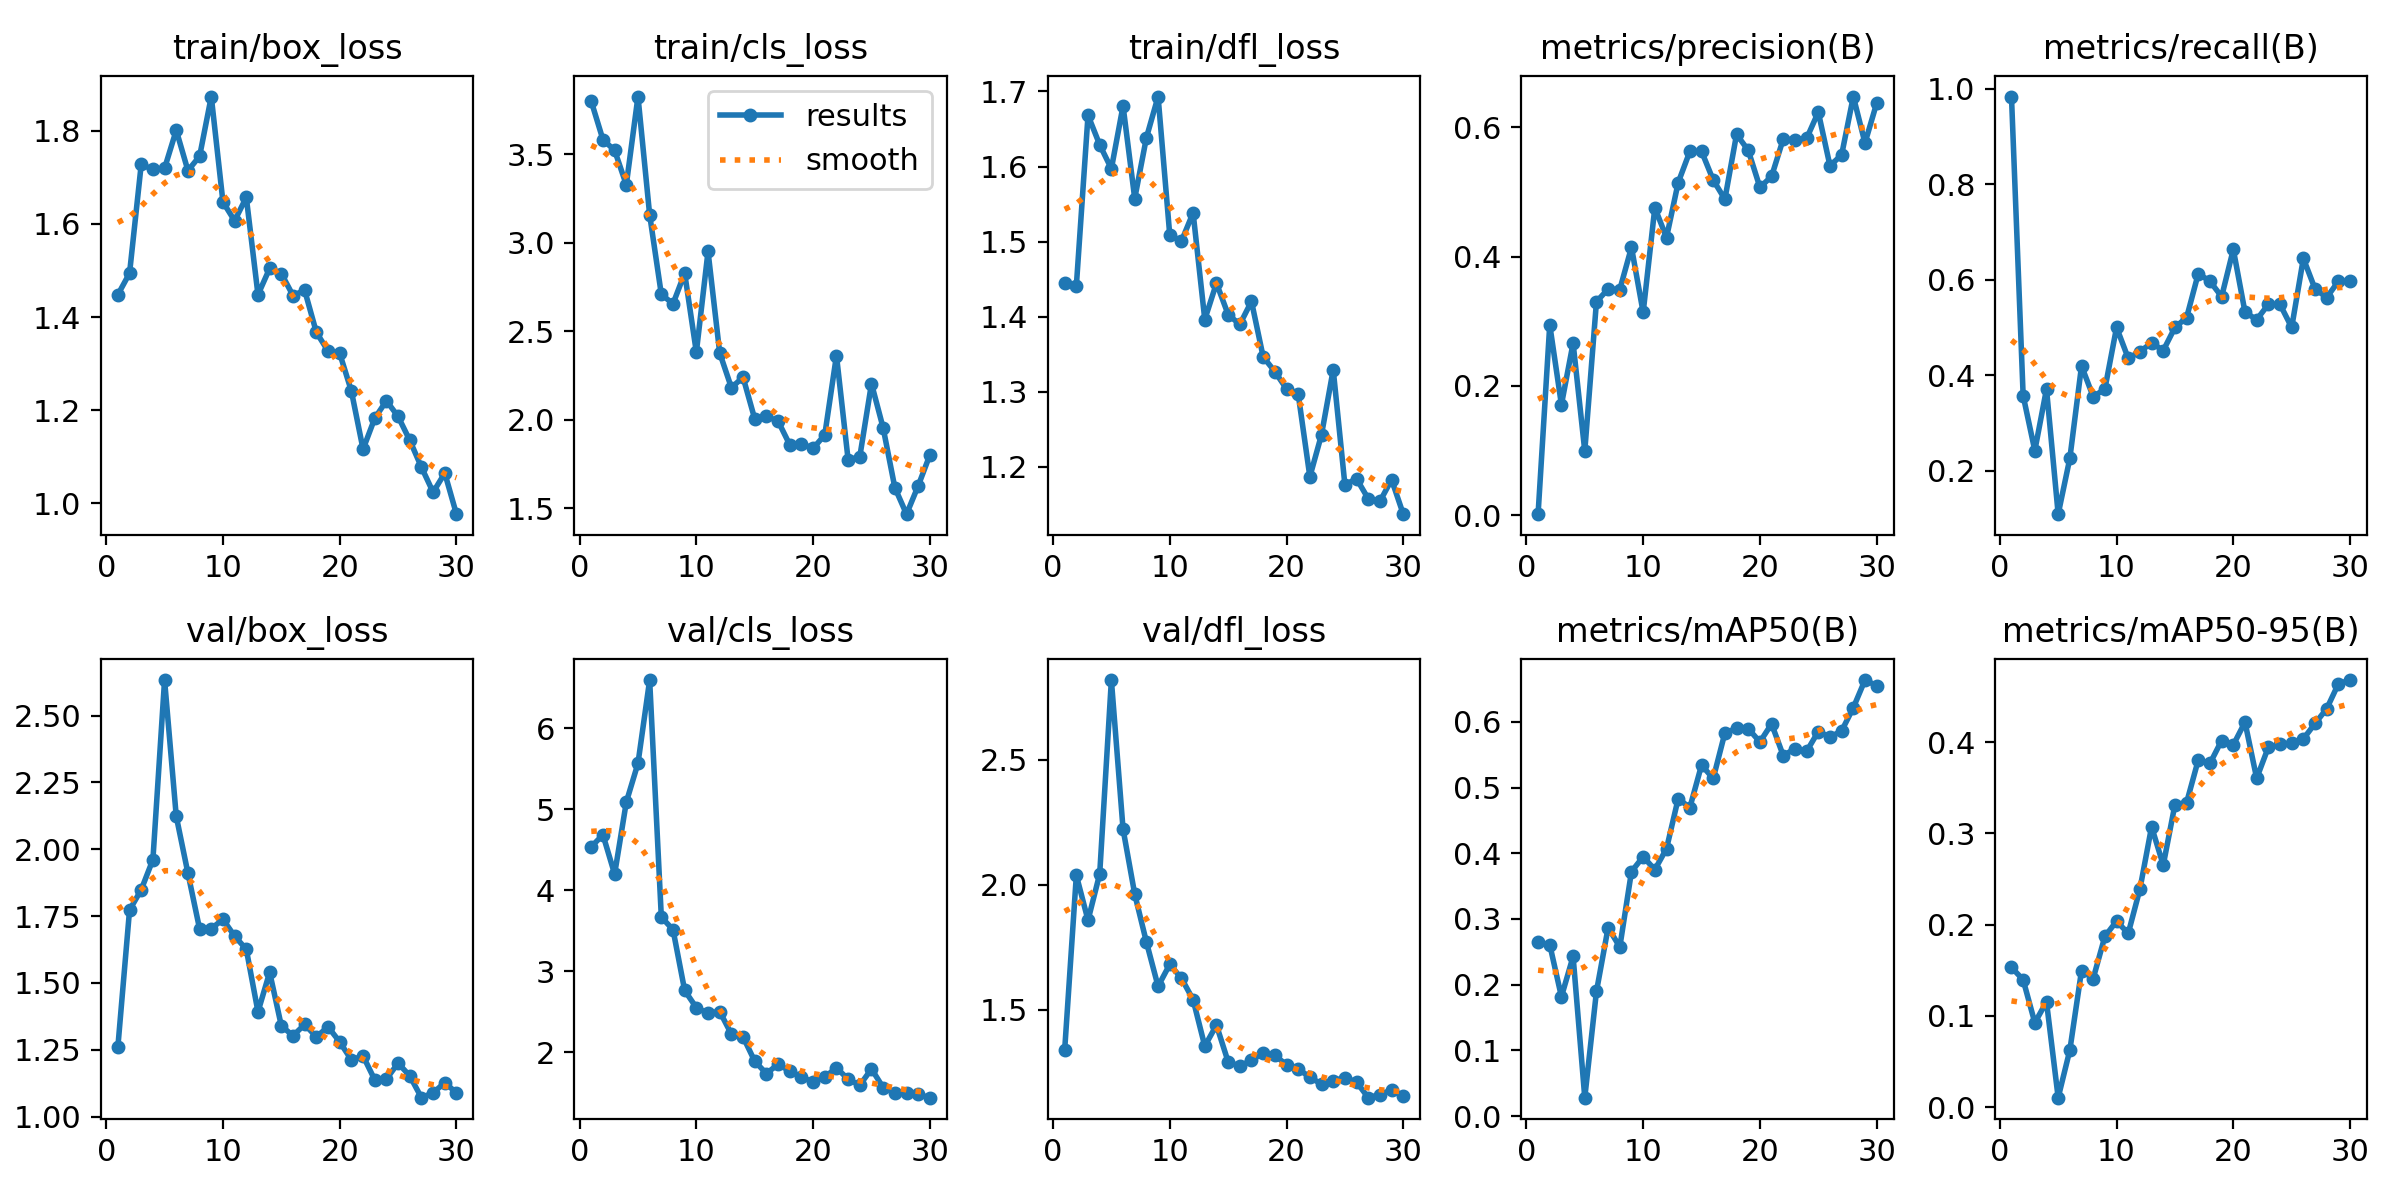

Data behind this chart, as committed beside it:
epoch, time, train/box_loss, train/cls_loss, train/dfl_loss, metrics/precision(B), metrics/recall(B), metrics/mAP50(B), metrics/mAP50-95(B), val/box_loss, val/cls_loss, val/dfl_loss, lr/pg0, lr/pg1, lr/pg2
1, 114, 1.448, 3.799, 1.445, 0.00177, 0.9839, 0.2643, 0.1531, 1.261, 4.537, 1.34, 0.0006512, 0.0006512, 0.0006512
2, 226, 1.494, 3.582, 1.441, 0.2946, 0.357, 0.261, 0.1395, 1.773, 4.684, 2.038, 0.001274, 0.001274, 0.001274
3, 340.8, 1.727, 3.522, 1.668, 0.171, 0.2419, 0.1817, 0.09241, 1.849, 4.198, 1.858, 0.001854, 0.001854, 0.001854
4, 454.6, 1.717, 3.327, 1.629, 0.2662, 0.371, 0.2429, 0.1153, 1.961, 5.087, 2.044, 0.001802, 0.001802, 0.001802
5, 567.1, 1.719, 3.826, 1.597, 0.09943, 0.1087, 0.02805, 0.01029, 2.633, 5.566, 2.819, 0.001736, 0.001736, 0.001736
6, 678.5, 1.801, 3.158, 1.681, 0.3303, 0.2258, 0.1897, 0.0625, 2.124, 6.594, 2.223, 0.00167, 0.00167, 0.00167
7, 790.4, 1.714, 2.708, 1.557, 0.3497, 0.4194, 0.2869, 0.1496, 1.911, 3.668, 1.963, 0.001604, 0.001604, 0.001604
8, 902.3, 1.745, 2.654, 1.638, 0.3491, 0.3548, 0.2573, 0.1409, 1.702, 3.513, 1.771, 0.001538, 0.001538, 0.001538
9, 1014, 1.873, 2.827, 1.693, 0.4143, 0.371, 0.3721, 0.187, 1.703, 2.762, 1.594, 0.001472, 0.001472, 0.001472
10, 1125, 1.647, 2.381, 1.509, 0.3136, 0.5, 0.3947, 0.2038, 1.738, 2.55, 1.682, 0.001406, 0.001406, 0.001406
11, 1237, 1.606, 2.95, 1.501, 0.4756, 0.4355, 0.3751, 0.1904, 1.675, 2.481, 1.627, 0.00134, 0.00134, 0.00134
12, 1348, 1.657, 2.377, 1.538, 0.4294, 0.4491, 0.4069, 0.2389, 1.626, 2.502, 1.541, 0.001274, 0.001274, 0.001274
13, 1459, 1.448, 2.18, 1.396, 0.5144, 0.4677, 0.4831, 0.3073, 1.392, 2.224, 1.355, 0.001208, 0.001208, 0.001208
14, 1570, 1.504, 2.239, 1.445, 0.5626, 0.4516, 0.4695, 0.2652, 1.54, 2.189, 1.439, 0.001142, 0.001142, 0.001142
15, 1683, 1.493, 2.004, 1.403, 0.5628, 0.5, 0.5341, 0.3316, 1.339, 1.889, 1.293, 0.001076, 0.001076, 0.001076
16, 1796, 1.446, 2.018, 1.39, 0.5183, 0.5206, 0.5138, 0.3337, 1.302, 1.736, 1.275, 0.00101, 0.00101, 0.00101
17, 1908, 1.457, 1.991, 1.421, 0.4887, 0.6129, 0.5831, 0.3805, 1.345, 1.851, 1.3, 0.000944, 0.000944, 0.000944
18, 2020, 1.367, 1.857, 1.347, 0.5889, 0.5968, 0.59, 0.3766, 1.298, 1.768, 1.328, 0.000878, 0.000878, 0.000878
19, 2133, 1.327, 1.864, 1.327, 0.5643, 0.5645, 0.5897, 0.4018, 1.336, 1.693, 1.319, 0.000812, 0.000812, 0.000812
20, 2246, 1.322, 1.837, 1.304, 0.507, 0.6636, 0.5694, 0.397, 1.279, 1.633, 1.28, 0.000746, 0.000746, 0.000746
21, 2357, 1.241, 1.914, 1.297, 0.524, 0.5323, 0.5969, 0.4219, 1.212, 1.694, 1.263, 0.00068, 0.00068, 0.00068
22, 2468, 1.116, 2.362, 1.187, 0.5818, 0.5162, 0.5485, 0.3604, 1.227, 1.807, 1.232, 0.000614, 0.000614, 0.000614
23, 2579, 1.183, 1.772, 1.243, 0.5802, 0.5484, 0.5592, 0.3944, 1.137, 1.666, 1.202, 0.000548, 0.000548, 0.000548
24, 2689, 1.22, 1.791, 1.33, 0.5826, 0.5484, 0.555, 0.3976, 1.14, 1.593, 1.217, 0.000482, 0.000482, 0.000482
25, 2800, 1.187, 2.203, 1.176, 0.6234, 0.5, 0.5853, 0.3985, 1.2, 1.793, 1.23, 0.000416, 0.000416, 0.000416
26, 2910, 1.135, 1.952, 1.184, 0.5403, 0.6446, 0.5766, 0.4036, 1.152, 1.564, 1.211, 0.00035, 0.00035, 0.00035
27, 3023, 1.078, 1.615, 1.158, 0.5573, 0.5806, 0.5863, 0.4205, 1.071, 1.499, 1.149, 0.000284, 0.000284, 0.000284
28, 3133, 1.024, 1.465, 1.154, 0.6474, 0.5627, 0.6215, 0.4366, 1.089, 1.495, 1.162, 0.000218, 0.000218, 0.000218
29, 3243, 1.065, 1.625, 1.183, 0.5756, 0.5968, 0.6636, 0.464, 1.127, 1.478, 1.18, 0.000152, 0.000152, 0.000152
30, 3354, 0.977, 1.8, 1.137, 0.6372, 0.5968, 0.655, 0.4681, 1.088, 1.439, 1.157, 8.6e-05, 8.6e-05, 8.6e-05
